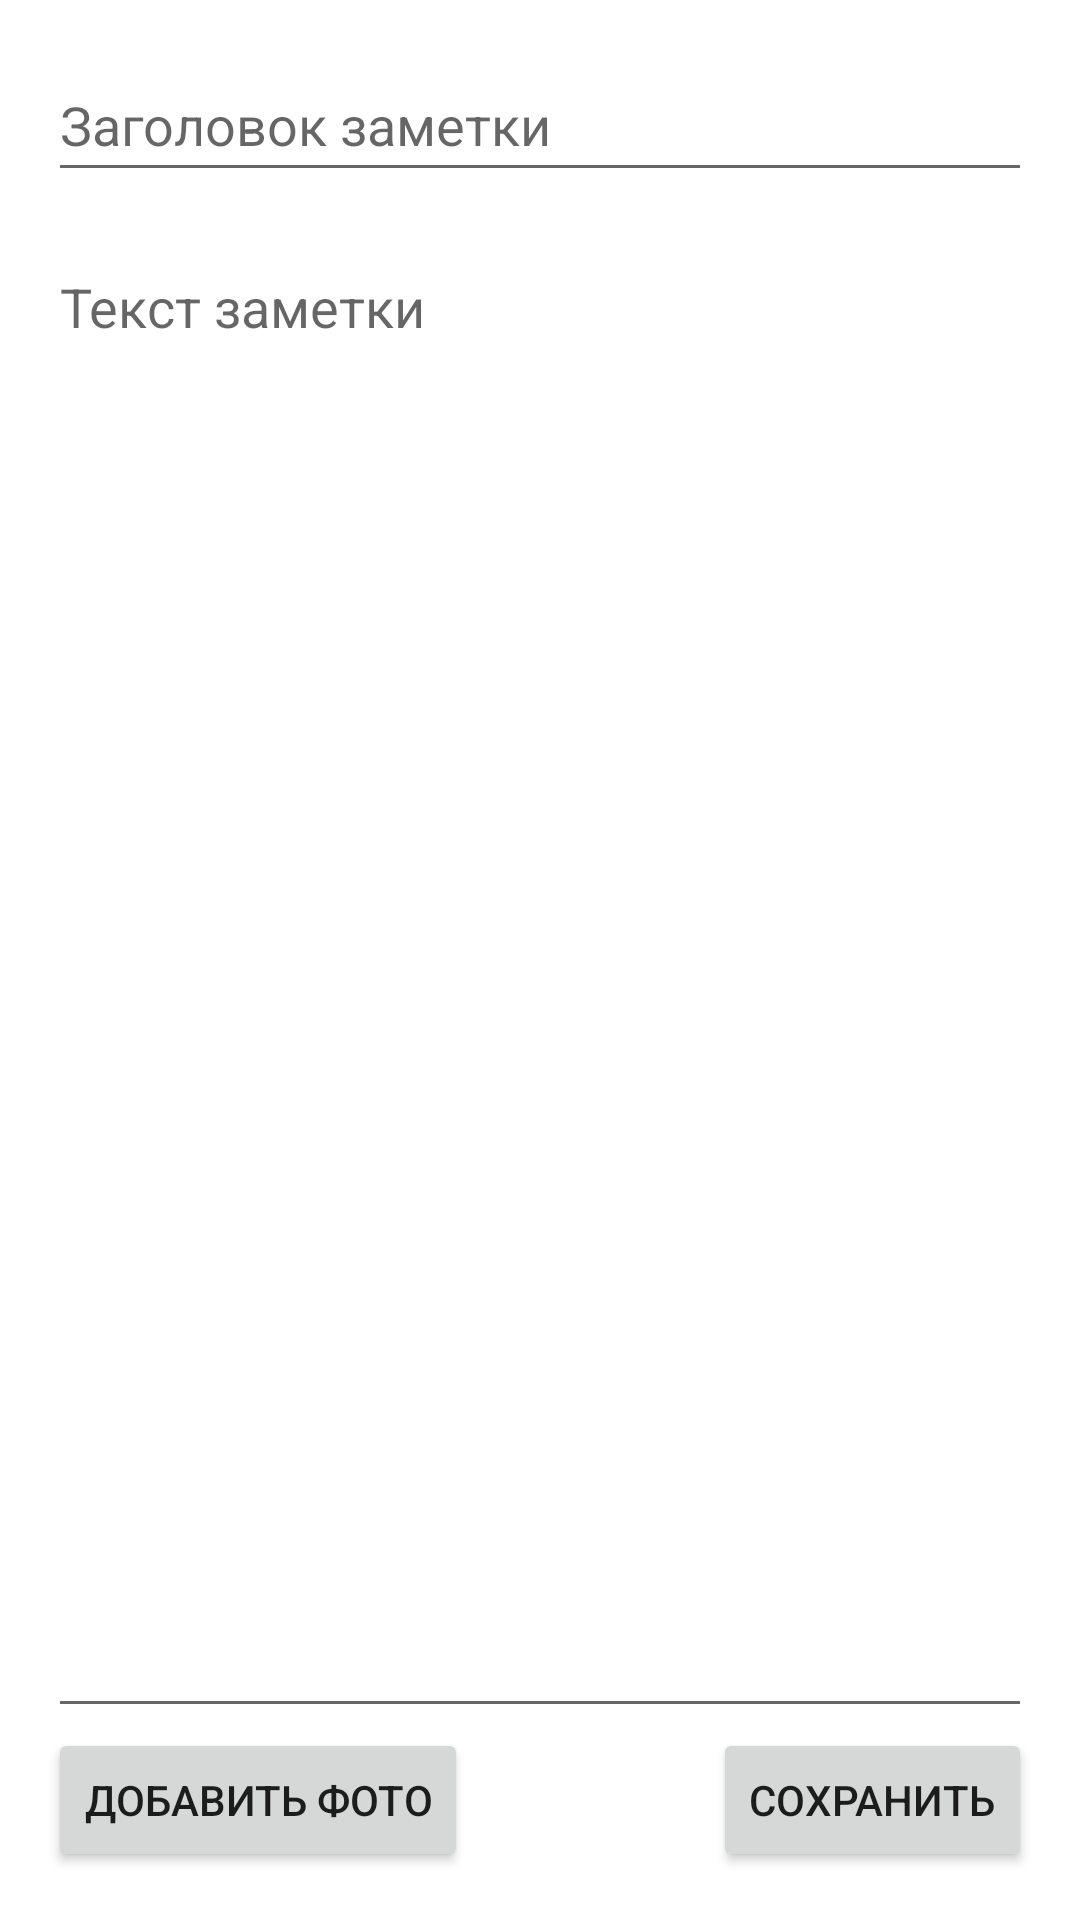

This screen was rendered from an Android layout file. Write that file and the resources it references.
<!-- AndroidManifest.xml: application theme Theme.Rnotes -->
<!-- res/layout/fragment_edit_note.xml -->
<?xml version="1.0" encoding="utf-8"?>
<androidx.constraintlayout.widget.ConstraintLayout xmlns:android="http://schemas.android.com/apk/res/android"
    xmlns:app="http://schemas.android.com/apk/res-auto"
    xmlns:tools="http://schemas.android.com/tools"
    android:layout_width="match_parent"
    android:layout_height="match_parent"
    android:padding="16dp">

    <EditText
        android:id="@+id/editTextTitle"
        android:layout_width="0dp"
        android:layout_height="48dp"
        android:hint="Заголовок заметки"
        android:inputType="text|textCapSentences"
        app:layout_constraintEnd_toEndOf="parent"
        app:layout_constraintStart_toStartOf="parent"
        app:layout_constraintTop_toTopOf="parent" />

    <ImageView
        android:id="@+id/imageNote"
        android:layout_width="0dp"
        android:layout_height="200dp"
        android:layout_marginTop="16dp"
        android:visibility="gone"
        app:layout_constraintEnd_toEndOf="parent"
        app:layout_constraintStart_toStartOf="parent"
        app:layout_constraintTop_toBottomOf="@+id/editTextTitle" />

    <EditText
        android:id="@+id/editTextContent"
        android:layout_width="0dp"
        android:layout_height="0dp"
        android:layout_marginTop="16dp"
        android:gravity="top"
        android:hint="Текст заметки"
        android:inputType="text|textCapSentences|textMultiLine"
        app:layout_constraintBottom_toTopOf="@+id/buttonSave"
        app:layout_constraintEnd_toEndOf="parent"
        app:layout_constraintStart_toStartOf="parent"
        app:layout_constraintTop_toBottomOf="@+id/imageNote" />

    <Button
        android:id="@+id/buttonImage"
        android:layout_width="wrap_content"
        android:layout_height="wrap_content"
        android:text="Добавить фото"
        app:layout_constraintBottom_toBottomOf="parent"
        app:layout_constraintStart_toStartOf="parent" />

    <Button
        android:id="@+id/buttonSave"
        android:layout_width="wrap_content"
        android:layout_height="wrap_content"
        android:text="Сохранить"
        app:layout_constraintEnd_toEndOf="parent"
        app:layout_constraintBottom_toBottomOf="parent" />

</androidx.constraintlayout.widget.ConstraintLayout>
<!-- resources referenced by this layout -->
<resources>
  <style name="Theme.Rnotes" parent="Theme.MaterialComponents.DayNight.DarkActionBar">
          
          <item name="colorPrimary">@color/purple_500</item>
          <item name="colorPrimaryVariant">@color/purple_700</item>
          <item name="colorOnPrimary">@color/white</item>
          
          <item name="colorSecondary">@color/teal_200</item>
          <item name="colorSecondaryVariant">@color/teal_700</item>
          <item name="colorOnSecondary">@color/black</item>
          
          <item name="android:statusBarColor">?attr/colorPrimaryVariant</item>
          
      </style>
  <color name="purple_500">#FF6200EE</color>
  <color name="purple_700">#FF3700B3</color>
  <color name="white">#FFFFFFFF</color>
  <color name="teal_200">#FF03DAC5</color>
  <color name="teal_700">#FF018786</color>
  <color name="black">#FF000000</color>
</resources>
